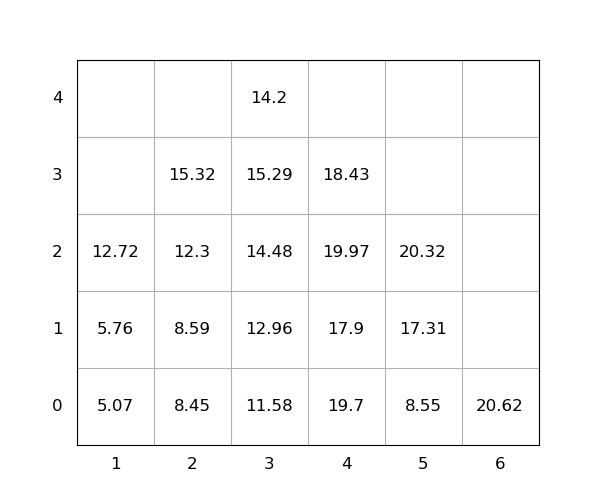

The data file committed next to this chart (first rows):
idx, loc_x, loc_y, loc_z, weight, group, score, seq, reloc, size(ft)
1, 3, 0, 0, 11.58, 0, 11.58, 1, 0, 20
2, 4, 0, 0, 19.7, 0, 19.7, 2, 1.0, 20
3, 3, 0, 1, 12.96, 0, 12.96, 3, 0, 20
4, 6, 0, 0, 20.62, 0, 20.62, 4, 0, 20
5, 2, 0, 0, 8.45, 0, 8.45, 5, 1.0, 20
6, 3, 0, 2, 14.48, 0, 14.48, 6, 0, 20
7, 2, 0, 1, 8.59, 0, 8.59, 7, 1.0, 20
8, 3, 0, 3, 15.29, 0, 15.29, 8, 1.0, 20
9, 4, 0, 1, 17.9, 0, 17.9, 9, 1.0, 20
10, 2, 0, 2, 12.3, 0, 12.3, 10, 1.0, 20
11, 5, 0, 0, 8.55, 0, 8.55, 11, 1.0, 20
12, 2, 0, 3, 15.32, 0, 15.32, 12, 1.0, 20
13, 4, 0, 2, 19.97, 0, 19.97, 13, 1.0, 20
14, 1, 0, 0, 5.07, 0, 5.07, 14, 0, 20
15, 1, 0, 1, 5.76, 0, 5.76, 15, 0, 20
16, 5, 0, 1, 17.31, 0, 17.31, 16, 1.0, 20
17, 3, 0, 4, 14.2, 0, 14.2, 17, 1.0, 20
18, 5, 0, 2, 20.32, 0, 20.32, 18, 1.0, 20
19, 1, 0, 2, 12.72, 0, 12.72, 19, 0, 20
20, 4, 0, 3, 18.43, 0, 18.43, 20, 1.0, 20
